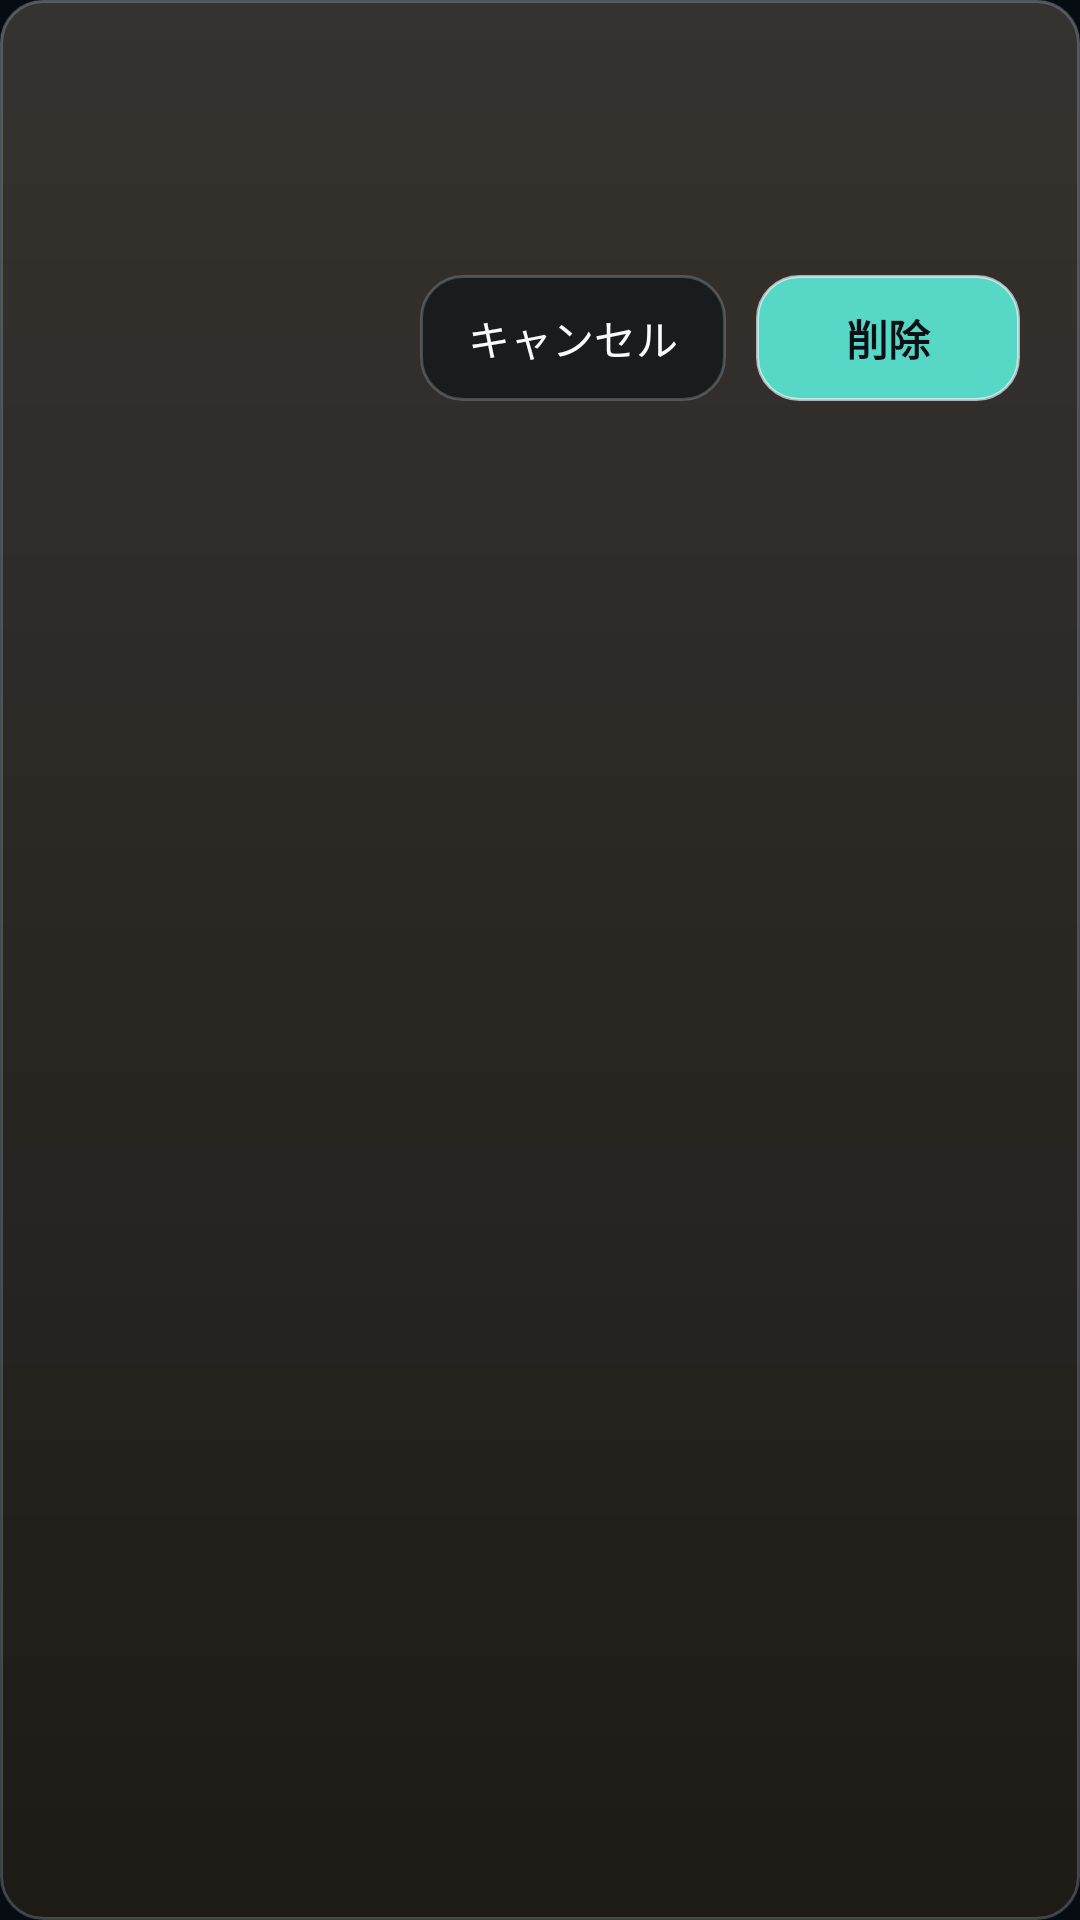

Reconstruct the res/layout file that produces this screen, plus the resources it refers to.
<!-- AndroidManifest.xml: application theme Theme.LightPdf -->
<!-- res/layout/dialog_confirm.xml -->
<?xml version="1.0" encoding="utf-8"?>
<LinearLayout xmlns:android="http://schemas.android.com/apk/res/android"
    android:layout_width="300dp"
    android:layout_height="wrap_content"
    android:background="@drawable/bg_ds_panel_strong"
    android:orientation="vertical"
    android:padding="20dp">

    <TextView
        android:id="@+id/tvConfirmTitle"
        android:layout_width="match_parent"
        android:layout_height="wrap_content"
        android:fontFamily="sans-serif-medium"
        android:textColor="@color/ds_text"
        android:textSize="17sp" />

    <TextView
        android:id="@+id/tvConfirmMessage"
        android:layout_width="match_parent"
        android:layout_height="wrap_content"
        android:layout_marginTop="10dp"
        android:lineSpacingExtra="3dp"
        android:textColor="@color/ds_text_secondary"
        android:textSize="14sp" />

    <LinearLayout
        style="?android:attr/buttonBarStyle"
        android:layout_width="match_parent"
        android:layout_height="wrap_content"
        android:layout_marginTop="20dp"
        android:gravity="end"
        android:orientation="horizontal">

        <Button
            android:id="@+id/btnCancel"
            style="?android:attr/buttonBarButtonStyle"
            android:layout_width="wrap_content"
            android:layout_height="42dp"
            android:background="@drawable/bg_ds_button_secondary"
            android:minWidth="88dp"
            android:paddingStart="16dp"
            android:paddingEnd="16dp"
            android:stateListAnimator="@null"
            android:text="@string/action_cancel"
            android:textAllCaps="false"
            android:textColor="@color/ds_text"
            android:textSize="14sp" />

        <Button
            android:id="@+id/btnDelete"
            style="?android:attr/buttonBarButtonStyle"
            android:layout_width="wrap_content"
            android:layout_height="42dp"
            android:layout_marginStart="10dp"
            android:background="@drawable/bg_ds_button_danger"
            android:minWidth="88dp"
            android:paddingStart="18dp"
            android:paddingEnd="18dp"
            android:stateListAnimator="@null"
            android:text="@string/action_remove"
            android:textAllCaps="false"
            android:textColor="@color/ds_text_dark"
            android:textSize="14sp"
            android:textStyle="bold" />
    </LinearLayout>
</LinearLayout>
<!-- resources referenced by this layout -->
<resources>
  <color name="ds_text">#F5FBFF</color>
  <color name="ds_text_dark">#071014</color>
  <color name="ds_text_secondary">#A6F5FBFF</color>
  <!-- drawable bg_ds_button_danger (drawable) -->
  <?xml version="1.0" encoding="utf-8"?>
  <ripple xmlns:android="http://schemas.android.com/apk/res/android"
      android:color="@color/ds_ripple_light">
      <item android:id="@android:id/mask">
          <shape android:shape="rectangle">
              <solid android:color="#FFFFFF" />
              <corners android:radius="@dimen/ds_radius_control" />
          </shape>
      </item>
      <item>
          <shape android:shape="rectangle">
              <solid android:color="@color/ds_danger" />
              <corners android:radius="@dimen/ds_radius_control" />
              <stroke
                  android:width="1dp"
                  android:color="#A6F5FBFF" />
          </shape>
      </item>
  </ripple>
  <!-- drawable bg_ds_button_secondary (drawable) -->
  <?xml version="1.0" encoding="utf-8"?>
  <ripple xmlns:android="http://schemas.android.com/apk/res/android"
      android:color="@color/ds_ripple">
      <item android:id="@android:id/mask">
          <shape android:shape="rectangle">
              <solid android:color="#FFFFFF" />
              <corners android:radius="@dimen/ds_radius_control" />
          </shape>
      </item>
      <item>
          <shape android:shape="rectangle">
              <solid android:color="@color/ds_surface" />
              <corners android:radius="@dimen/ds_radius_control" />
              <stroke
                  android:width="1dp"
                  android:color="@color/ds_border_card" />
          </shape>
      </item>
  </ripple>
  <!-- drawable bg_ds_panel_strong (drawable) -->
  <?xml version="1.0" encoding="utf-8"?>
  <layer-list xmlns:android="http://schemas.android.com/apk/res/android">
      <item>
          <shape android:shape="rectangle">
              <solid android:color="@color/ds_surface_strong" />
              <corners android:radius="@dimen/ds_radius_panel" />
              <stroke
                  android:width="1dp"
                  android:color="@color/ds_border_card" />
          </shape>
      </item>
      <item>
          <shape android:shape="rectangle">
              <corners android:radius="@dimen/ds_radius_panel" />
              <gradient
                  android:angle="270"
                  android:endColor="#00FFFFFF"
                  android:startColor="#1AFFFFFF"
                  android:type="linear" />
          </shape>
      </item>
  </layer-list>
  <string name="action_cancel">キャンセル</string>
  <string name="action_remove">削除</string>
  <style name="Theme.LightPdf" parent="android:Theme.Material.NoActionBar">
          <item name="android:windowBackground">@color/ds_bg</item>
          <item name="android:colorPrimary">@color/ds_primary</item>
          <item name="android:colorAccent">@color/ds_accent</item>
          <item name="android:textColorPrimary">@color/ds_text</item>
          <item name="android:textColorSecondary">@color/ds_text_secondary</item>
          <item name="android:windowLightStatusBar">false</item>
      </style>
  <color name="ds_ripple_light">#33071014</color>
  <dimen name="ds_radius_control">14dp</dimen>
  <color name="ds_danger">#57D7C5</color>
  <color name="ds_ripple">#338A7CFF</color>
  <color name="ds_surface">#C7121819</color>
  <color name="ds_border_card">#47B7C6CF</color>
  <color name="ds_surface_strong">#E0211E19</color>
  <dimen name="ds_radius_panel">14dp</dimen>
  <color name="ds_bg">#070B12</color>
  <color name="ds_primary">#B7C6CF</color>
  <color name="ds_accent">#8A7CFF</color>
</resources>
